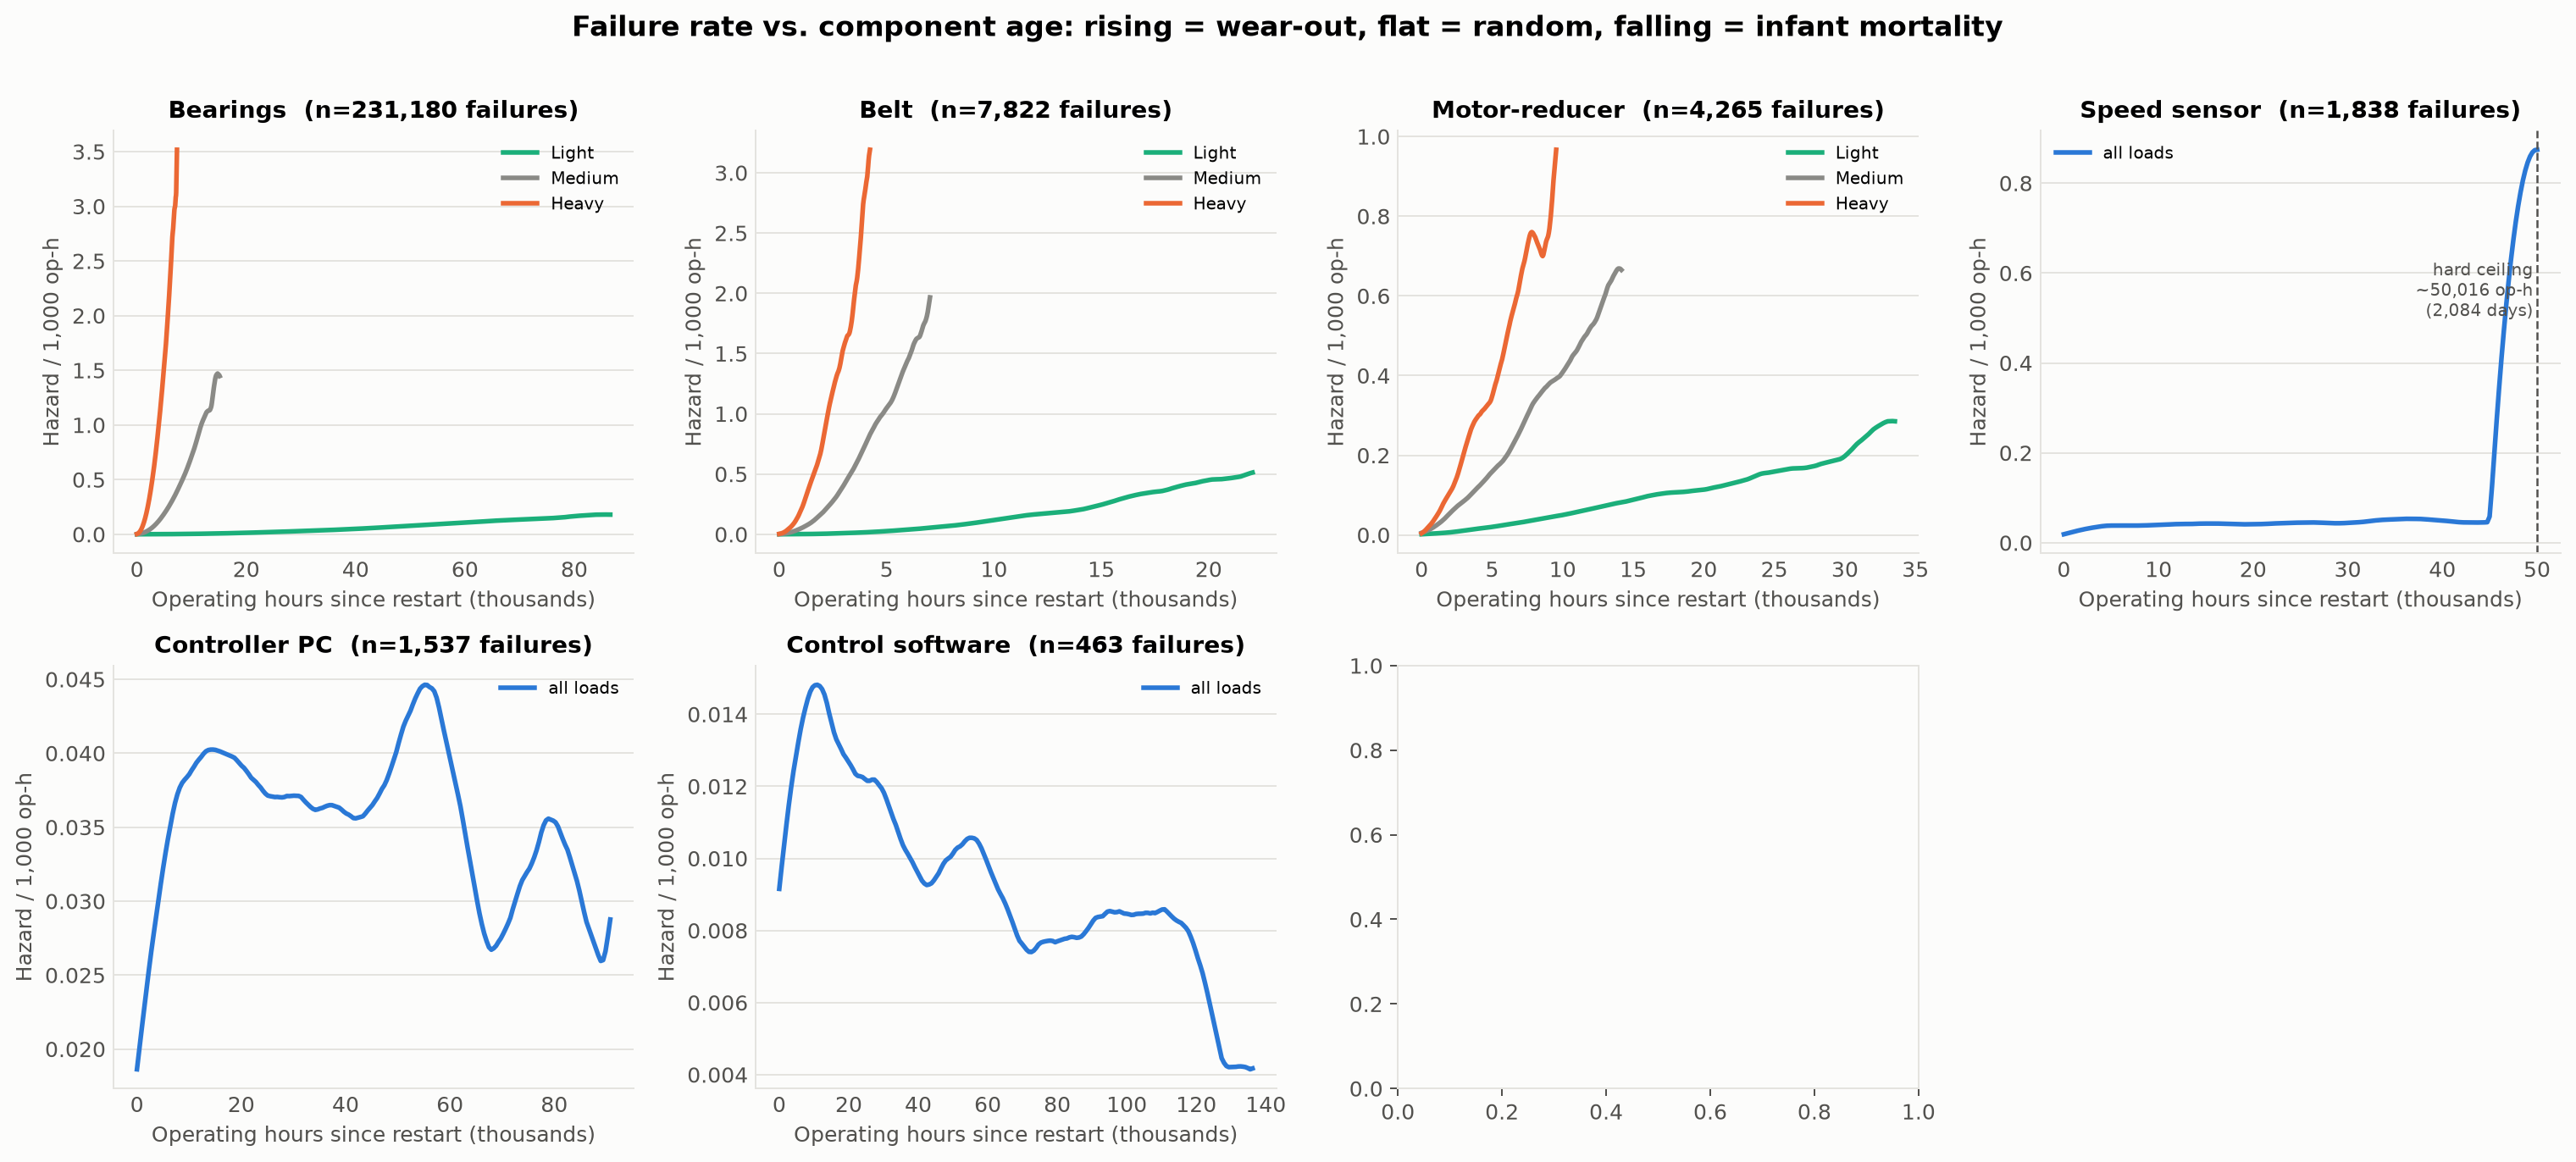

Values plotted in this chart, from the file beside it:
component, load, op_h, hazard_per_op_h
Bearing, Light, 0.0, 2.505196814299533e-07
Bearing, Light, 435.1, 3.020502382231659e-07
Bearing, Light, 870.2, 3.5999456270351064e-07
Bearing, Light, 1305, 4.228453120205292e-07
Bearing, Light, 1740, 4.914930405587641e-07
Bearing, Light, 2175, 5.689134481175427e-07
Bearing, Light, 2610, 6.519628519008008e-07
Bearing, Light, 3046, 7.400417800246938e-07
Bearing, Light, 3481, 8.385402391220568e-07
Bearing, Light, 3916, 9.462087797792376e-07
Bearing, Light, 4351, 1.0649299116348573e-06
Bearing, Light, 4786, 1.1920426709654685e-06
Bearing, Light, 5221, 1.3307875251921382e-06
Bearing, Light, 5656, 1.4802548607950611e-06
Bearing, Light, 6091, 1.6389804838625107e-06
Bearing, Light, 6526, 1.80626238624107e-06
Bearing, Light, 6961, 1.9822879870479368e-06
Bearing, Light, 7396, 2.170279550403497e-06
Bearing, Light, 7831, 2.3702908488307545e-06
Bearing, Light, 8266, 2.5808825613947194e-06
Bearing, Light, 8702, 2.8031478473712684e-06
Bearing, Light, 9137, 3.0357018528009403e-06
Bearing, Light, 9572, 3.2846642106111182e-06
Bearing, Light, 10007, 3.5507381558196325e-06
Bearing, Light, 10442, 3.833441081935847e-06
Bearing, Light, 10877, 4.135184677075235e-06
Bearing, Light, 11312, 4.447543322724806e-06
Bearing, Light, 11747, 4.771018320534258e-06
Bearing, Light, 12182, 5.107984063191713e-06
Bearing, Light, 12617, 5.461278627725188e-06
Bearing, Light, 13052, 5.822874759466125e-06
Bearing, Light, 13487, 6.200589504593399e-06
Bearing, Light, 13922, 6.598286821503482e-06
Bearing, Light, 14357, 7.01380499446252e-06
Bearing, Light, 14793, 7.4417340473556045e-06
Bearing, Light, 15228, 7.880101122846107e-06
Bearing, Light, 15663, 8.334649630450677e-06
Bearing, Light, 16098, 8.804308980627233e-06
Bearing, Light, 16533, 9.27861832557011e-06
Bearing, Light, 16968, 9.767257105487236e-06
Bearing, Light, 17403, 1.0273880303612474e-05
Bearing, Light, 17838, 1.0794863925749445e-05
Bearing, Light, 18273, 1.1328785593439631e-05
Bearing, Light, 18708, 1.1877538150501407e-05
Bearing, Light, 19143, 1.2443743749466834e-05
Bearing, Light, 19578, 1.3021882984942297e-05
Bearing, Light, 20013, 1.3602344417091075e-05
Bearing, Light, 20449, 1.4188699292362386e-05
Bearing, Light, 20884, 1.479453011497796e-05
Bearing, Light, 21319, 1.541386665028238e-05
Bearing, Light, 21754, 1.603982204422848e-05
Bearing, Light, 22189, 1.6658028866272513e-05
Bearing, Light, 22624, 1.7295097516527882e-05
Bearing, Light, 23059, 1.7952995293515248e-05
Bearing, Light, 23494, 1.861935069626664e-05
Bearing, Light, 23929, 1.9291817535184944e-05
Bearing, Light, 24364, 1.9971808807505236e-05
Bearing, Light, 24799, 2.0661403420129785e-05
Bearing, Light, 25234, 2.136502113905688e-05
Bearing, Light, 25669, 2.2071575952058584e-05
... 2,340 more rows
